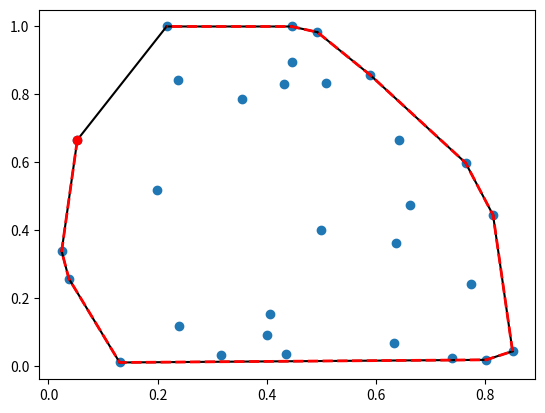

Write the Python code that produced this figure.
from scipy.spatial import ConvexHull, convex_hull_plot_2d
import numpy as np
import matplotlib.pyplot as plt

rng = np.random.default_rng()
points = rng.random((30, 2))   # 30 random points in 2-D
hull = ConvexHull(points)

plt.plot(points[:,0], points[:,1], 'o')
for simplex in hull.simplices:
    plt.plot(points[simplex, 0], points[simplex, 1], 'k-')
plt.plot(points[hull.vertices,0], points[hull.vertices,1], 'r--', lw=2)
plt.plot(points[hull.vertices[0],0], points[hull.vertices[0],1], 'ro')
plt.show()

